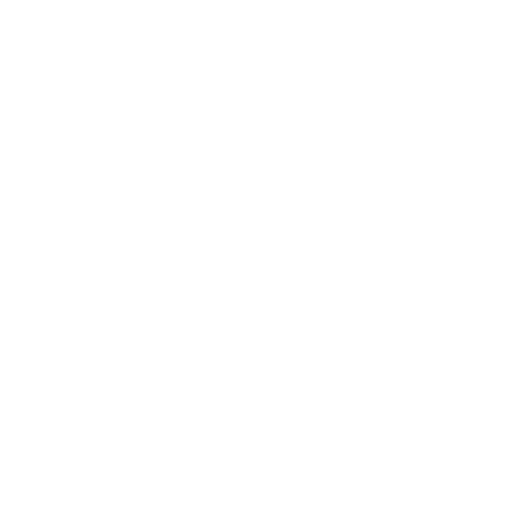
t = 0.00 s
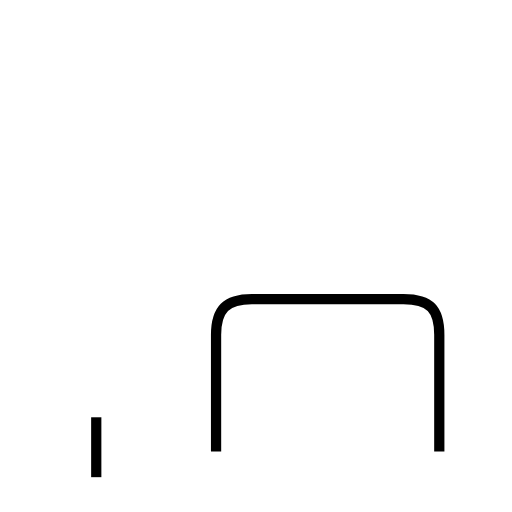
t = 1.65 s
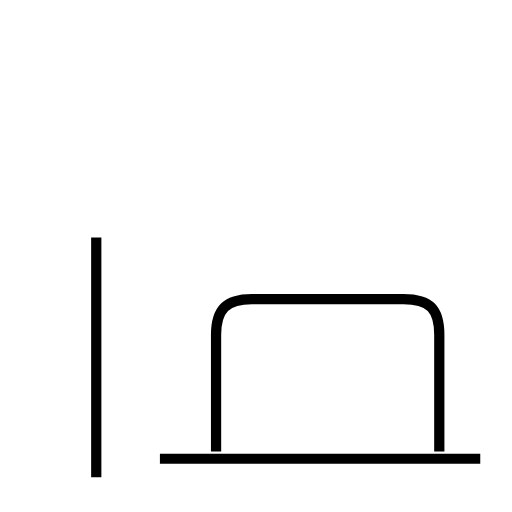
t = 3.12 s
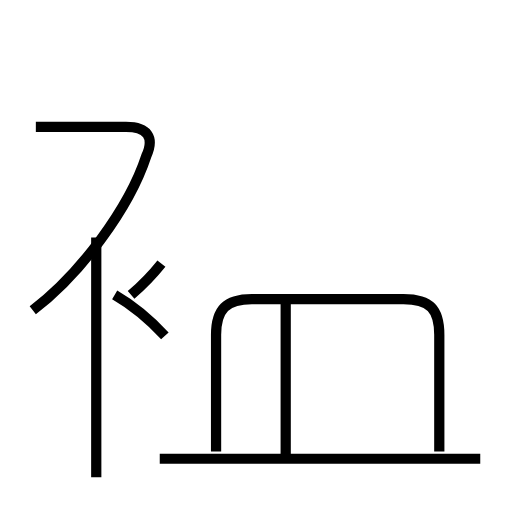
t = 4.86 s
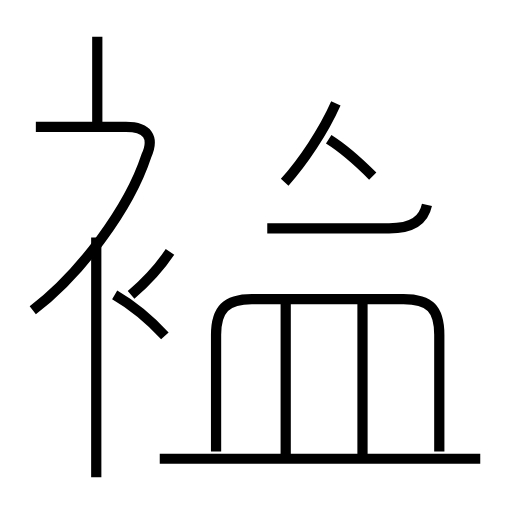
t = 6.57 s
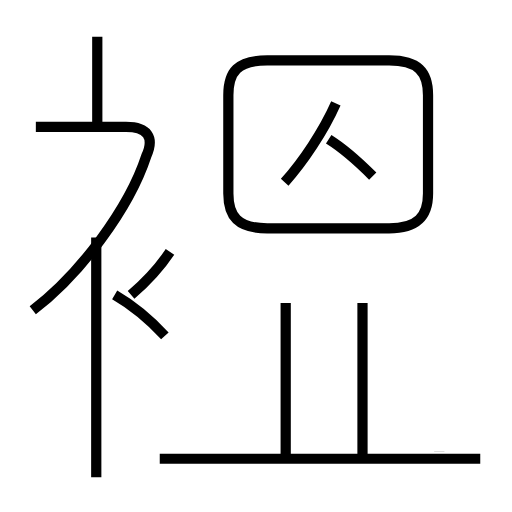
t = 8.07 s

The animated SVG that drew these frames (rendered in a browser with its animation timeline set to each time). Animation: 12 SMIL elements (animate=12); one cycle of 8.06 s.

<?xml version='1.0' encoding='utf-8'?>
<svg viewBox="0.0 -6.0 50.0 50.0" version="1.1" xmlns="http://www.w3.org/2000/svg"><rect x="-1000" y="-1000" width="2000" height="2000" stroke="white" fill="white" /><g style="fill:none;stroke:#000000;stroke-width:1"><path d="M 42.9 0.1 L 42.9 -11.3 C 42.9 -13.8 42.0 -14.8 39.4 -14.8 L 24.6 -14.8 C 22.1 -14.8 21.1 -13.8 21.1 -11.3 L 21.1 0.1 " transform="translate(0.0 38.0)" stroke-dasharray="49.149871407830666" stroke-dashoffset="49.149871407830666"><animate attributeName="stroke-dashoffset" from="49.149871407830666" to="0" dur="1.4744961422349199s" begin="0s; anim_end.end" fill="freeze" id="anim0" /></path><path d="M 9.4 2.6 L 9.4 -20.8 " transform="translate(0.0 38.0)" stroke-dasharray="23.400000000000002" stroke-dashoffset="23.400000000000002"><animate attributeName="stroke-dashoffset" from="23.400000000000002" to="0" dur="0.7020000000000001s" begin="anim0.end" fill="freeze" id="anim1" /></path><path d="M 46.9 0.8 L 15.6 0.8 " transform="translate(0.0 38.0)" stroke-dasharray="31.299999999999997" stroke-dashoffset="31.299999999999997"><animate attributeName="stroke-dashoffset" from="31.299999999999997" to="0" dur="0.9389999999999998s" begin="anim1.end" fill="freeze" id="anim2" /></path><path d="M 3.2 -13.7 C 7.8 -17.2 12.6 -23.6 14.3 -28.8 C 15.1 -30.6 14.4 -31.6 12.3 -31.6 L 3.5 -31.6 " transform="translate(0.0 38.0)" stroke-dasharray="32.23920642086974" stroke-dashoffset="32.23920642086974"><animate attributeName="stroke-dashoffset" from="32.23920642086974" to="0" dur="0.9671761926260922s" begin="anim2.end" fill="freeze" id="anim3" /></path><path d="M 27.9 0.8 L 27.9 -14.4 " transform="translate(0.0 38.0)" stroke-dasharray="15.200000000000001" stroke-dashoffset="15.200000000000001"><animate attributeName="stroke-dashoffset" from="15.200000000000001" to="0" dur="0.456s" begin="anim3.end" fill="freeze" id="anim4" /></path><path d="M 16.1 -11.2 C 14.8 -12.6 13.1 -14.1 11.2 -15.2 " transform="translate(0.0 38.0)" stroke-dasharray="6.347961074024679" stroke-dashoffset="6.347961074024679"><animate attributeName="stroke-dashoffset" from="6.347961074024679" to="0" dur="0.19043883222074035s" begin="anim4.end" fill="freeze" id="anim5" /></path><path d="M 12.8 -15.2 C 14.2 -16.4 15.6 -17.9 16.6 -19.4 " transform="translate(0.0 38.0)" stroke-dasharray="5.680634351109439" stroke-dashoffset="5.680634351109439"><animate attributeName="stroke-dashoffset" from="5.680634351109439" to="0" dur="0.17041903053328317s" begin="anim5.end" fill="freeze" id="anim6" /></path><path d="M 35.4 0.8 L 35.4 -14.4 " transform="translate(0.0 38.0)" stroke-dasharray="15.200000000000001" stroke-dashoffset="15.200000000000001"><animate attributeName="stroke-dashoffset" from="15.200000000000001" to="0" dur="0.456s" begin="anim6.end" fill="freeze" id="anim7" /></path><path d="M 9.5 -31.6 L 9.5 -40.4 " transform="translate(0.0 38.0)" stroke-dasharray="8.799999999999997" stroke-dashoffset="8.799999999999997"><animate attributeName="stroke-dashoffset" from="8.799999999999997" to="0" dur="0.2639999999999999s" begin="anim7.end" fill="freeze" id="anim8" /></path><path d="M 27.8 -26.2 C 29.6 -28.2 31.6 -31.2 32.8 -33.9 " transform="translate(0.0 38.0)" stroke-dasharray="9.214042323407968" stroke-dashoffset="9.214042323407968"><animate attributeName="stroke-dashoffset" from="9.214042323407968" to="0" dur="0.276421269702239s" begin="anim8.end" fill="freeze" id="anim9" /></path><path d="M 36.4 -26.8 C 35.1 -28.1 33.7 -29.4 32.1 -30.4 " transform="translate(0.0 38.0)" stroke-dasharray="5.620360752670048" stroke-dashoffset="5.620360752670048"><animate attributeName="stroke-dashoffset" from="5.620360752670048" to="0" dur="0.16861082258010143s" begin="anim9.end" fill="freeze" id="anim10" /></path><path d="M 26.1 -21.7 L 38.0 -21.7 C 40.8 -21.7 41.8 -22.9 41.8 -25.1 L 41.8 -34.7 C 41.8 -37.0 40.8 -38.1 38.0 -38.1 L 26.1 -38.1 C 23.2 -38.1 22.3 -37.0 22.3 -34.7 L 22.3 -25.1 C 22.3 -22.9 23.2 -21.7 26.1 -21.7 Z" transform="translate(0.0 38.0)" stroke-dasharray="66.66814267410179" stroke-dashoffset="66.66814267410179"><animate attributeName="stroke-dashoffset" from="66.66814267410179" to="0" dur="2.0000442802230536s" begin="anim10.end" fill="freeze" id="anim_end" /></path></g></svg>
